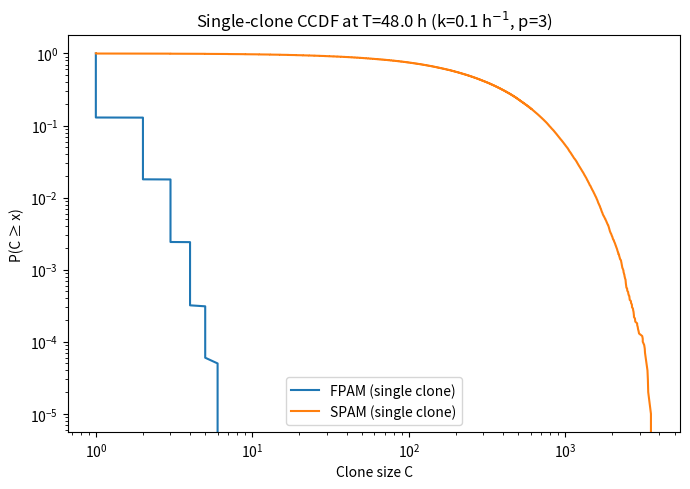
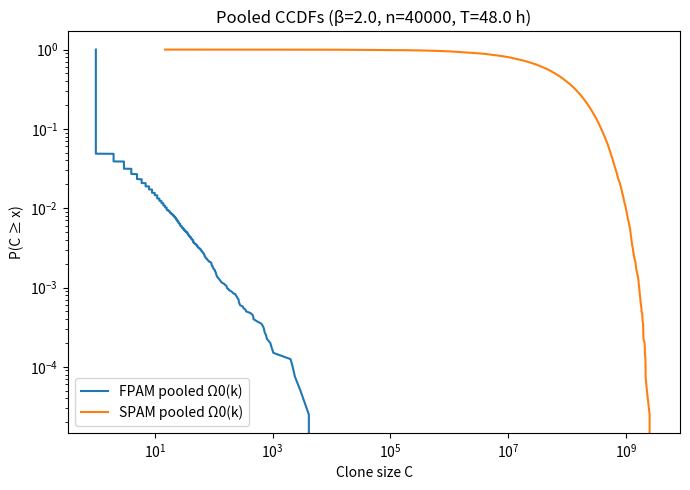

The matplotlib source for these figures, in order:
import numpy as np
import matplotlib.pyplot as plt

rng = np.random.default_rng(3)

# ---------------------- Parameters ----------------------
T = 48.0                 # hours (observation time)
lamA = 0.25              # 1/h (signal growth rate)
lamB = 0.06              # 1/h (post-start division rate)
U0_h = 0.002 * 3600      # per hour (kon*S0 converted)
kp = 0.01                # 1/h (per-step rate)
p = 3                    # number of steps

# Choose a single clone k for panel (1)
k = 0.1                  # 1/h (off-rate; moderate affinity)

def q_of_k(k):
    return (kp/(kp + k))**p

def factor_fpam(k):
    return (U0_h / lamA) * q_of_k(k)

def t_star(k):
    return (1/lamA) * np.log(k / U0_h)

# ----------------- 1) Single-clone CSDs -----------------
N = 100000

# FPAM sampling
fac = factor_fpam(k)
U = rng.random(N)
Tact = (1/lamA) * np.log(1 + (-np.log(1-U))/fac)

def sample_yule_sizes(time_left):
    pgeom = 1 - np.exp(-lamB * time_left)
    U2 = rng.random(len(pgeom))
    n = 1 + np.floor(np.log(1-U2) / np.log(1 - pgeom + 1e-300)).astype(int)
    return n

mask_act = Tact <= T
sizes_fpam = np.ones(N, dtype=int)
if mask_act.any():
    time_left = T - Tact[mask_act]
    sizes_fpam[mask_act] = sample_yule_sizes(time_left)

# SPAM sampling
tstar = t_star(k)
sizes_spam = np.ones(N, dtype=int)
if T > tstar:
    M = lamB * q_of_k(k) * (T - tstar)
    pgeom = 1 - np.exp(-M)
    U3 = rng.random(N)
    sizes_spam = 1 + np.floor(np.log(1-U3) / np.log(1 - pgeom + 1e-300)).astype(int)

def ccdf_from_samples(x):
    x_sorted = np.sort(x)
    ccdf = 1.0 - np.arange(1, len(x_sorted)+1)/len(x_sorted)
    return x_sorted, ccdf

xF, cF = ccdf_from_samples(sizes_fpam)
xS, cS = ccdf_from_samples(sizes_spam)

plt.figure(figsize=(7,5))
plt.loglog(xF, cF, label="FPAM (single clone)")
plt.loglog(xS, cS, label="SPAM (single clone)")
plt.xlabel("Clone size C")
plt.ylabel("P(C ≥ x)")
plt.title(f"Single-clone CCDF at T={T} h (k={k} h$^{{-1}}$, p={p})")
plt.legend()
plt.tight_layout()
plt.show()

# ----------------- 2) Pooled over a repertoire Ω0(k) -----------------
kmin, kmax = 1e-3, 10.0     # 1/h
beta = 2.0
n_clones = 40000
umin, umax = np.log(kmin), np.log(kmax)
r = rng.random(n_clones)
u = np.log(r*(np.exp(beta*umax)-np.exp(beta*umin)) + np.exp(beta*umin))/beta
k_pool = np.exp(u)

fac_pool = factor_fpam(k_pool)
U = rng.random(n_clones)
Tact_pool = (1/lamA) * np.log(1 + (-np.log(1-U))/fac_pool)
sizes_fpam_pool = np.ones(n_clones, dtype=int)
mask_act_pool = Tact_pool <= T
if mask_act_pool.any():
    time_left = T - Tact_pool[mask_act_pool]
    sizes_fpam_pool[mask_act_pool] = sample_yule_sizes(time_left)

tstar_pool = t_star(k_pool)
sizes_spam_pool = np.ones(n_clones, dtype=int)
mask_on = T > tstar_pool
if mask_on.any():
    M_pool = lamB * q_of_k(k_pool[mask_on]) * (T - tstar_pool[mask_on])
    pgeom_pool = 1 - np.exp(-M_pool)
    U = rng.random(mask_on.sum())
    sizes_spam_pool[mask_on] = 1 + np.floor(np.log(1-U) / np.log(1 - pgeom_pool + 1e-300)).astype(int)

xF2, cF2 = ccdf_from_samples(sizes_fpam_pool)
xS2, cS2 = ccdf_from_samples(sizes_spam_pool)

plt.figure(figsize=(7,5))
plt.loglog(xF2, cF2, label="FPAM pooled Ω0(k)")
plt.loglog(xS2, cS2, label="SPAM pooled Ω0(k)")
plt.xlabel("Clone size C")
plt.ylabel("P(C ≥ x)")
plt.title(f"Pooled CCDFs (β={beta}, n={n_clones}, T={T} h)")
plt.legend()
plt.tight_layout()
plt.show()
